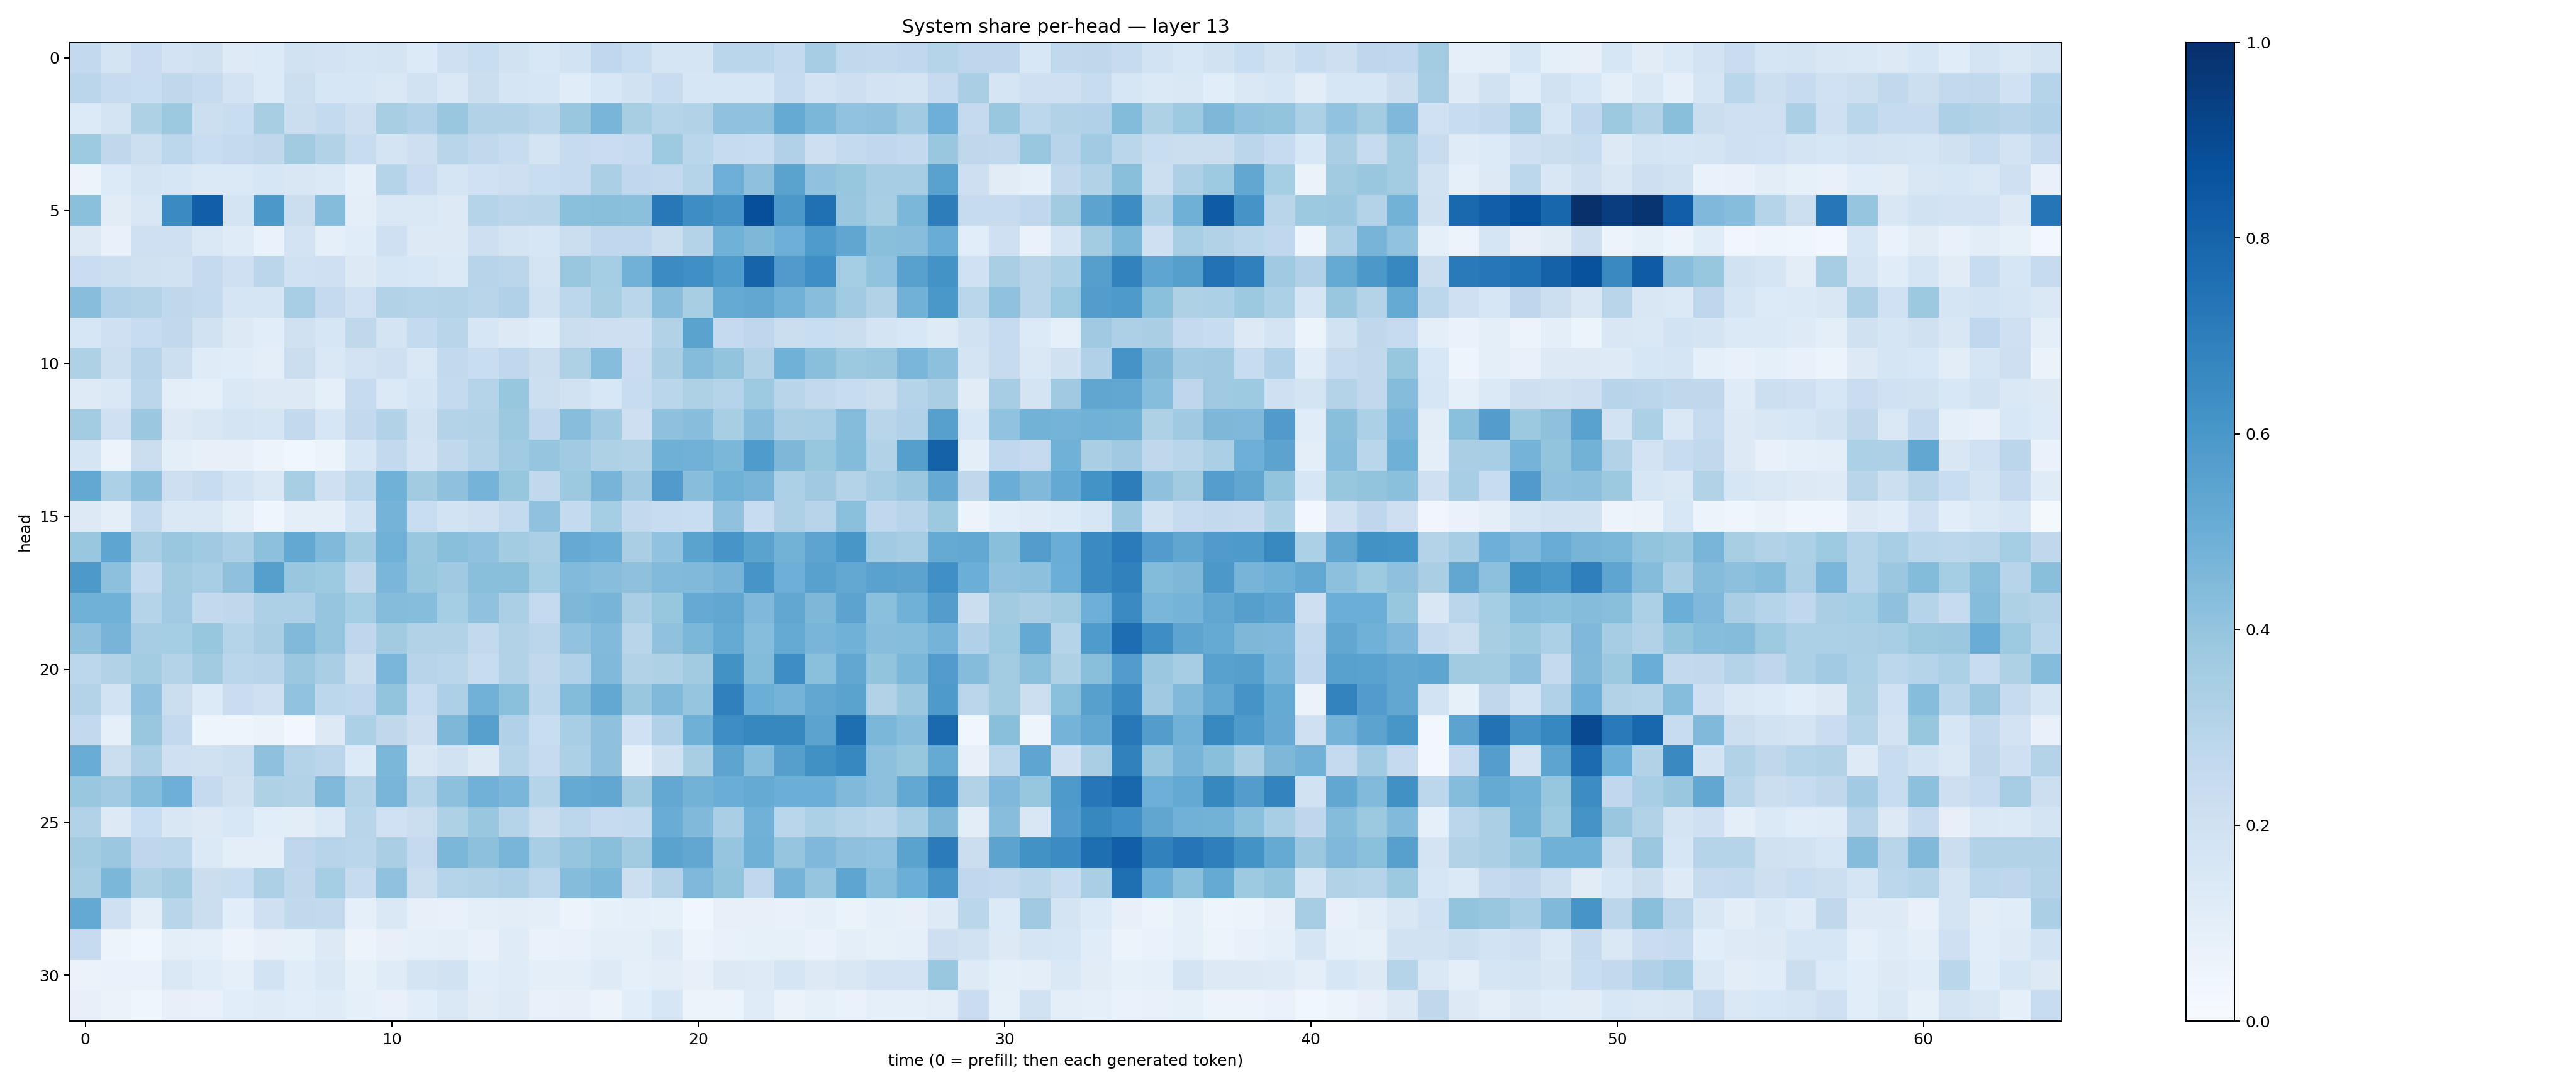

Source data for this figure (header and first rows):
0.25819167, 0.17912318, 0.22775398, 0.18258743, 0.19830137, 0.124061726, 0.13359262, 0.18954395, 0.18122329, 0.17141488, 0.17305519, 0.13438775, 0.20395133, 0.23221625, 0.18808623, 0.15237233, 0.18545145, 0.26755288, 0.2310043, 0.16893472, 0.1715787, 0.2865346, 0.28606734, 0.25718167
0.2822, 0.2422, 0.2325, 0.2701, 0.2443, 0.1818, 0.1354, 0.2186, 0.1636, 0.1572, 0.146, 0.19, 0.1408, 0.2204, 0.1665, 0.157, 0.117, 0.1541, 0.1904, 0.2351, 0.1575, 0.1611, 0.1611, 0.2447
0.1342, 0.1789, 0.322, 0.3784, 0.2161, 0.2323, 0.3407, 0.2258, 0.2554, 0.2137, 0.3418, 0.3198, 0.3894, 0.3093, 0.3116, 0.2859, 0.3896, 0.4659, 0.3411, 0.2995, 0.3115, 0.4096, 0.4076, 0.5157
0.3744, 0.2722, 0.2149, 0.2793, 0.233, 0.2516, 0.271, 0.362, 0.3146, 0.2377, 0.1762, 0.2125, 0.2901, 0.264, 0.2387, 0.1755, 0.2426, 0.2283, 0.2499, 0.3727, 0.2866, 0.2456, 0.239, 0.318
0.0586, 0.1348, 0.1755, 0.158, 0.1381, 0.1377, 0.1586, 0.1503, 0.1384, 0.08752, 0.3004, 0.2276, 0.1708, 0.2005, 0.2128, 0.2311, 0.248, 0.3339, 0.2681, 0.2615, 0.2975, 0.4935, 0.4124, 0.5501
0.419, 0.1107, 0.1491, 0.6521, 0.8183, 0.1765, 0.5941, 0.2258, 0.4349, 0.09666, 0.1473, 0.145, 0.1271, 0.3019, 0.2814, 0.2924, 0.4218, 0.4228, 0.4198, 0.7209, 0.6394, 0.6098, 0.8822, 0.5939
0.1252, 0.07739, 0.2053, 0.2033, 0.144, 0.1191, 0.06903, 0.1826, 0.09329, 0.1146, 0.208, 0.1322, 0.1287, 0.2118, 0.1781, 0.1566, 0.2261, 0.2682, 0.2662, 0.224, 0.3066, 0.487, 0.4564, 0.493
0.2302, 0.2151, 0.1992, 0.1945, 0.25, 0.2076, 0.282, 0.2031, 0.2074, 0.1324, 0.1566, 0.1529, 0.1396, 0.2949, 0.2842, 0.1782, 0.3881, 0.354, 0.4826, 0.6449, 0.63, 0.5826, 0.8, 0.579
0.429, 0.3168, 0.3066, 0.2706, 0.2541, 0.1698, 0.1658, 0.3469, 0.2505, 0.2016, 0.3092, 0.3021, 0.3074, 0.2901, 0.317, 0.1876, 0.2788, 0.341, 0.2855, 0.426, 0.3418, 0.5159, 0.5293, 0.4818
0.1609, 0.2079, 0.2367, 0.2653, 0.1908, 0.1271, 0.108, 0.1985, 0.1629, 0.273, 0.173, 0.254, 0.2912, 0.1563, 0.1275, 0.1158, 0.2196, 0.2131, 0.2116, 0.3112, 0.549, 0.2511, 0.277, 0.2191
0.3215, 0.2149, 0.2947, 0.2153, 0.1189, 0.1134, 0.09417, 0.2217, 0.1481, 0.1799, 0.2055, 0.1453, 0.2591, 0.2338, 0.2694, 0.2247, 0.3219, 0.4329, 0.2279, 0.336, 0.4359, 0.4017, 0.31, 0.486
0.1246, 0.1467, 0.285, 0.09552, 0.08793, 0.1447, 0.1326, 0.1285, 0.09362, 0.2477, 0.1402, 0.1646, 0.2547, 0.3027, 0.3922, 0.2153, 0.1923, 0.1555, 0.2404, 0.2862, 0.3214, 0.2986, 0.3736, 0.2923
0.3592, 0.2106, 0.3799, 0.1317, 0.1516, 0.1749, 0.1713, 0.2588, 0.1599, 0.2603, 0.3129, 0.188, 0.3071, 0.3123, 0.3782, 0.2675, 0.4287, 0.3669, 0.2122, 0.4124, 0.4259, 0.3433, 0.4279, 0.3398
0.1698, 0.05647, 0.2193, 0.09781, 0.07934, 0.08044, 0.05522, 0.03523, 0.05881, 0.1581, 0.261, 0.1814, 0.2654, 0.3072, 0.3657, 0.3972, 0.3651, 0.3214, 0.3138, 0.4885, 0.4819, 0.4603, 0.5821, 0.4554
0.5258, 0.331, 0.4147, 0.2142, 0.2364, 0.1867, 0.1414, 0.3417, 0.2089, 0.2777, 0.4868, 0.3612, 0.4104, 0.4748, 0.3918, 0.2621, 0.3781, 0.4689, 0.3685, 0.579, 0.4268, 0.4847, 0.4698, 0.331
0.1275, 0.09592, 0.2559, 0.1408, 0.1457, 0.094, 0.04373, 0.09906, 0.09411, 0.1855, 0.473, 0.2306, 0.1849, 0.2042, 0.2563, 0.4088, 0.2567, 0.3535, 0.26, 0.2386, 0.234, 0.4084, 0.2403, 0.3268
0.3851, 0.536, 0.3381, 0.3874, 0.3691, 0.3351, 0.4178, 0.5241, 0.4482, 0.3587, 0.4848, 0.3895, 0.4237, 0.4083, 0.3582, 0.3358, 0.512, 0.5021, 0.3363, 0.4047, 0.5503, 0.6073, 0.5473, 0.4795
0.5929, 0.4155, 0.2555, 0.3623, 0.3465, 0.4114, 0.5633, 0.3885, 0.3714, 0.2729, 0.4623, 0.3937, 0.3698, 0.4232, 0.4233, 0.3546, 0.4421, 0.4292, 0.413, 0.4452, 0.4458, 0.4688, 0.6072, 0.4923
0.4852, 0.4877, 0.3038, 0.364, 0.2586, 0.2697, 0.3269, 0.3259, 0.3977, 0.3555, 0.4347, 0.4327, 0.3523, 0.4096, 0.3342, 0.2515, 0.4534, 0.4717, 0.3393, 0.391, 0.5132, 0.5309, 0.4511, 0.5294
0.4105, 0.4725, 0.3486, 0.3527, 0.3921, 0.3015, 0.3369, 0.449, 0.3971, 0.2751, 0.3613, 0.3109, 0.3144, 0.2605, 0.3091, 0.284, 0.4049, 0.4448, 0.2895, 0.4079, 0.4605, 0.5194, 0.4312, 0.5176
0.2791, 0.3128, 0.3579, 0.3083, 0.3603, 0.2881, 0.2956, 0.3822, 0.3395, 0.2201, 0.462, 0.2943, 0.2857, 0.241, 0.3157, 0.2656, 0.3198, 0.4465, 0.3101, 0.3225, 0.3625, 0.6234, 0.44, 0.6395
0.3062, 0.185, 0.4073, 0.223, 0.1336, 0.2289, 0.21, 0.4055, 0.2802, 0.2665, 0.4013, 0.2421, 0.3278, 0.4811, 0.4203, 0.2783, 0.4383, 0.5252, 0.3891, 0.4464, 0.3953, 0.6882, 0.4991, 0.4737
0.2583, 0.09342, 0.3905, 0.2581, 0.04965, 0.04788, 0.06573, 0.0302, 0.1282, 0.3285, 0.2711, 0.2126, 0.4556, 0.5587, 0.3197, 0.2317, 0.3476, 0.4114, 0.1999, 0.3201, 0.4918, 0.6393, 0.6622, 0.6633
0.5073, 0.2204, 0.3264, 0.2078, 0.1983, 0.2165, 0.4129, 0.3077, 0.2813, 0.1352, 0.4572, 0.1488, 0.1892, 0.1294, 0.298, 0.2491, 0.3317, 0.4131, 0.09177, 0.1972, 0.3433, 0.5416, 0.4303, 0.5659
0.3895, 0.3642, 0.4319, 0.4957, 0.2535, 0.1954, 0.3225, 0.3097, 0.4465, 0.3074, 0.467, 0.3018, 0.4148, 0.4828, 0.4646, 0.3018, 0.5173, 0.5281, 0.3612, 0.5266, 0.4769, 0.5022, 0.5193, 0.4964
0.3146, 0.1263, 0.2329, 0.1493, 0.1259, 0.1546, 0.1058, 0.1051, 0.1388, 0.2921, 0.2012, 0.2207, 0.3239, 0.3883, 0.3034, 0.2197, 0.2778, 0.2489, 0.2557, 0.5053, 0.4475, 0.3391, 0.4817, 0.2874
0.3569, 0.3796, 0.2773, 0.2782, 0.1401, 0.09857, 0.09741, 0.2754, 0.2965, 0.288, 0.3383, 0.2532, 0.4606, 0.4169, 0.4661, 0.3443, 0.3956, 0.424, 0.3631, 0.5495, 0.531, 0.3954, 0.4899, 0.3949
0.3422, 0.4605, 0.3224, 0.356, 0.2215, 0.232, 0.3277, 0.2721, 0.3535, 0.2427, 0.4082, 0.2251, 0.3022, 0.312, 0.3275, 0.2796, 0.4375, 0.4607, 0.2169, 0.3085, 0.4505, 0.4006, 0.2669, 0.4765
0.5212, 0.2039, 0.09693, 0.2921, 0.224, 0.1063, 0.2092, 0.2625, 0.2581, 0.09157, 0.1434, 0.0819, 0.07668, 0.101, 0.1037, 0.09738, 0.0567, 0.08588, 0.09274, 0.08508, 0.03633, 0.08068, 0.07917, 0.07596
0.2431, 0.05149, 0.03752, 0.1007, 0.08984, 0.05822, 0.08042, 0.08493, 0.1281, 0.05771, 0.08068, 0.09345, 0.09671, 0.07535, 0.1184, 0.06689, 0.07768, 0.09905, 0.09422, 0.1215, 0.05522, 0.07266, 0.08338, 0.08226
0.06338, 0.06758, 0.06693, 0.1429, 0.1155, 0.08816, 0.1858, 0.1159, 0.1466, 0.08466, 0.1173, 0.175, 0.1888, 0.1073, 0.1176, 0.09759, 0.09587, 0.1241, 0.08749, 0.1028, 0.08061, 0.128, 0.1228, 0.1701
0.08103, 0.06303, 0.04662, 0.08079, 0.0757, 0.1094, 0.1199, 0.1068, 0.1191, 0.08809, 0.07422, 0.1077, 0.1445, 0.1122, 0.1227, 0.07409, 0.07925, 0.0549, 0.1063, 0.1568, 0.0566, 0.05863, 0.1183, 0.06258
